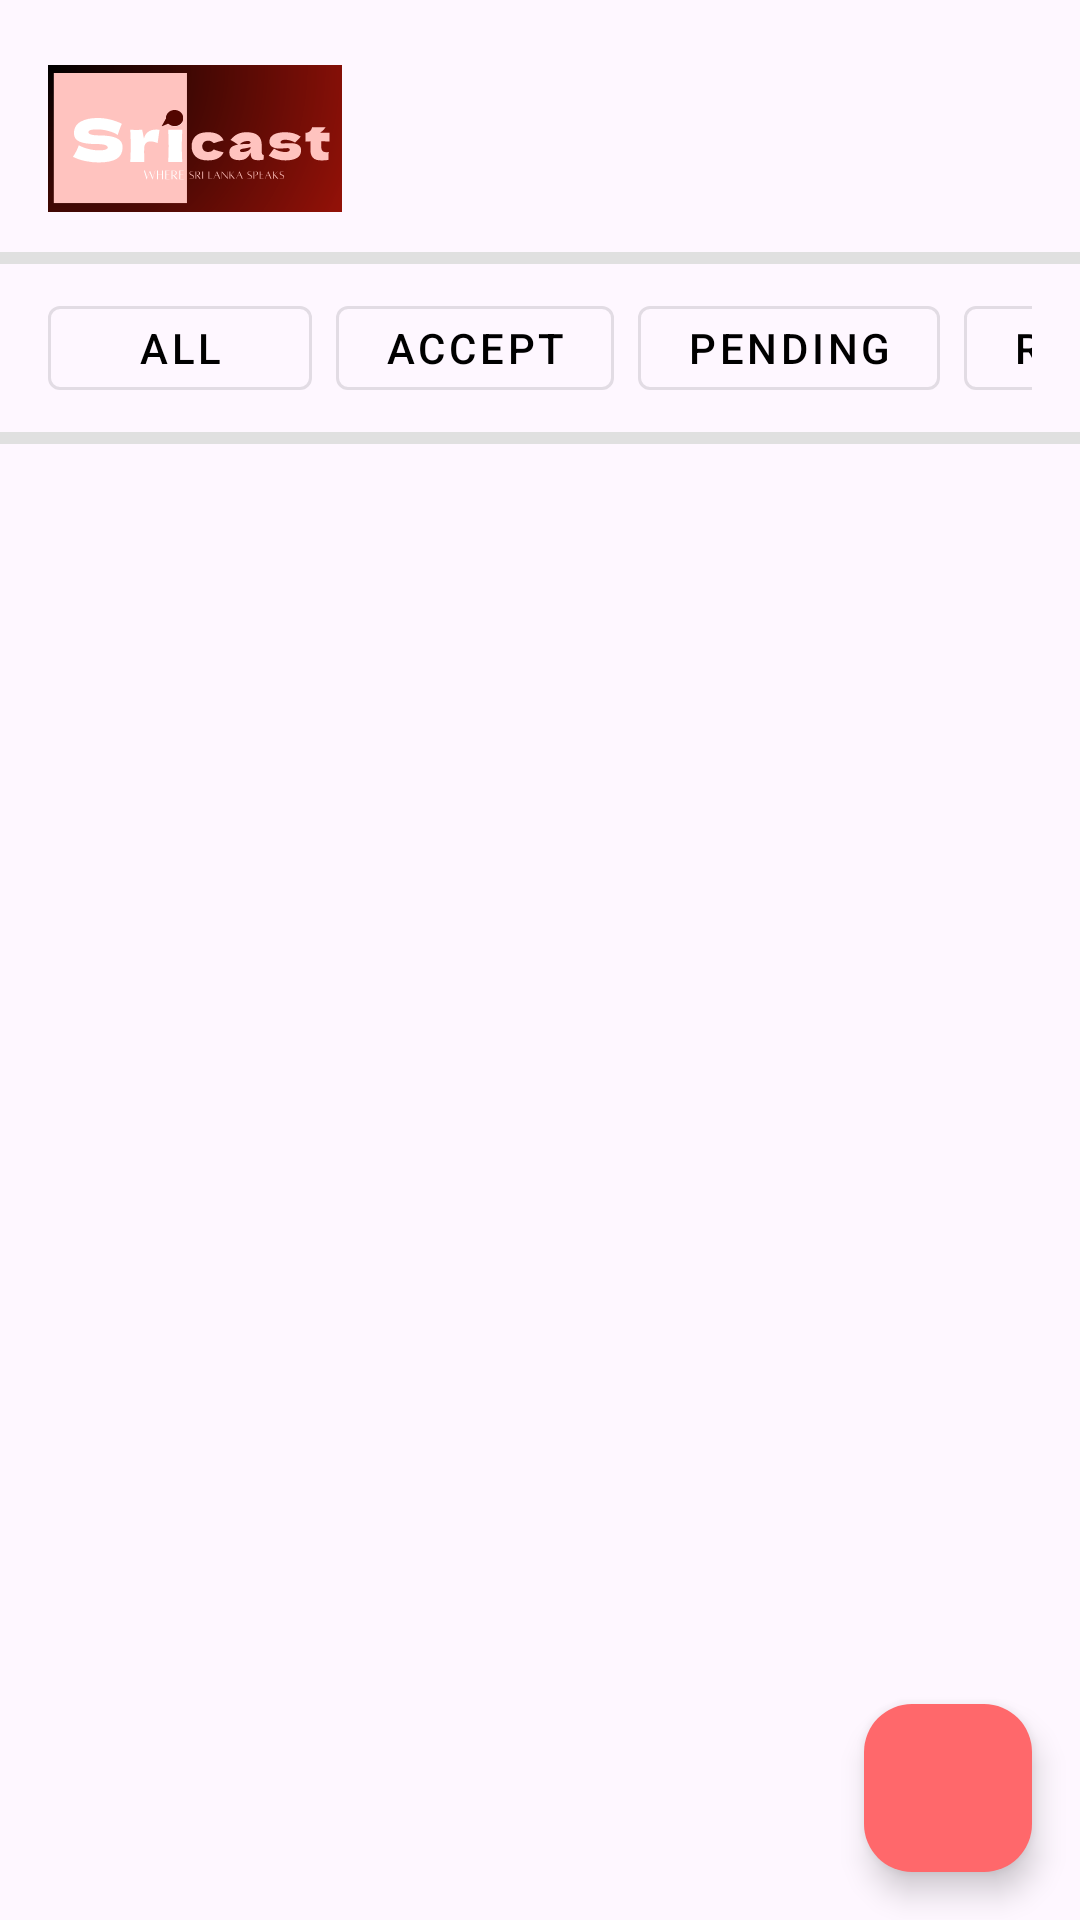

Reconstruct the res/layout file that produces this screen, plus the resources it refers to.
<!-- AndroidManifest.xml: application theme Theme.NewsApp -->
<!-- res/layout/fragment_reporter_home.xml -->
<?xml version="1.0" encoding="utf-8"?>
<FrameLayout xmlns:android="http://schemas.android.com/apk/res/android"
    xmlns:tools="http://schemas.android.com/tools"
    android:layout_width="match_parent"
    android:layout_height="match_parent"
    xmlns:app="http://schemas.android.com/apk/res-auto"
    tools:context=".ReporterHomeFragment">

    <LinearLayout
        android:layout_width="match_parent"
        android:layout_height="match_parent"
        android:orientation="vertical">

        
        <ImageView
            android:id="@+id/ivLogo"
            android:layout_width="130dp"
            android:layout_height="60dp"
            android:layout_gravity="start"
            android:src="@drawable/logo_line"
            android:contentDescription="App Logo"
            android:paddingStart="16dp"
            android:paddingEnd="16dp"
            android:layout_marginTop="16dp"/>

        
        <View
            android:layout_width="match_parent"
            android:layout_height="4dp"
            android:background="#E0E0E0"
            android:layout_marginTop="8dp"/>

        
        <HorizontalScrollView
            android:layout_width="match_parent"
            android:layout_height="wrap_content"
            android:scrollbars="none"
            android:paddingVertical="8dp"
            android:paddingHorizontal="16dp">

            <LinearLayout
                android:layout_width="wrap_content"
                android:layout_height="wrap_content"
                android:orientation="horizontal">

                <Button
                    android:id="@+id/btnAll"
                    android:layout_width="wrap_content"
                    android:layout_height="40dp"
                    android:text="All"
                    android:textColor="@color/black"
                    android:layout_marginEnd="8dp"
                    style="@style/Widget.MaterialComponents.Button.OutlinedButton"/>

                <Button
                    android:id="@+id/btnAccept"
                    android:layout_width="wrap_content"
                    android:layout_height="40dp"
                    android:text="Accept"
                    android:textColor="@color/black"
                    android:layout_marginEnd="8dp"
                    style="@style/Widget.MaterialComponents.Button.OutlinedButton"/>

                <Button
                    android:id="@+id/btnPending"
                    android:layout_width="wrap_content"
                    android:layout_height="40dp"
                    android:text="Pending"
                    android:textColor="@color/black"
                    android:layout_marginEnd="8dp"
                    style="@style/Widget.MaterialComponents.Button.OutlinedButton"/>

                <Button
                    android:id="@+id/btnReject"
                    android:layout_width="wrap_content"
                    android:layout_height="40dp"
                    android:text="Reject"
                    android:textColor="@color/black"
                    style="@style/Widget.MaterialComponents.Button.OutlinedButton"/>
            </LinearLayout>
        </HorizontalScrollView>

        
        <View
            android:layout_width="match_parent"
            android:layout_height="4dp"
            android:background="#E0E0E0"/>

        
        <androidx.recyclerview.widget.RecyclerView
            android:id="@+id/rvArticles"
            android:layout_width="match_parent"
            android:layout_height="0dp"
            android:layout_weight="1"
            android:clipToPadding="false"
            android:padding="16dp"/>
    </LinearLayout>

    
    <com.google.android.material.floatingactionbutton.FloatingActionButton
        android:id="@+id/fabAdd"
        android:layout_width="wrap_content"
        android:layout_height="wrap_content"
        android:layout_gravity="bottom|end"
        android:layout_margin="16dp"
        android:contentDescription="Add Article"
        app:srcCompat="@drawable/create_icon"
        app:tint="@color/black"
        app:backgroundTint="@color/light_red"/>

</FrameLayout>
<!-- resources referenced by this layout -->
<resources>
  <color name="black">#FF000000</color>
  <color name="light_red">#ff686b</color>
  <!-- drawable logo_line: vector/xml drawable (drawable, 34485 chars, omitted) -->
  <style name="Theme.NewsApp" parent="Base.Theme.NewsApp" />
  <style name="Base.Theme.NewsApp" parent="Theme.Material3.DayNight.NoActionBar">
          
          
      </style>
</resources>
